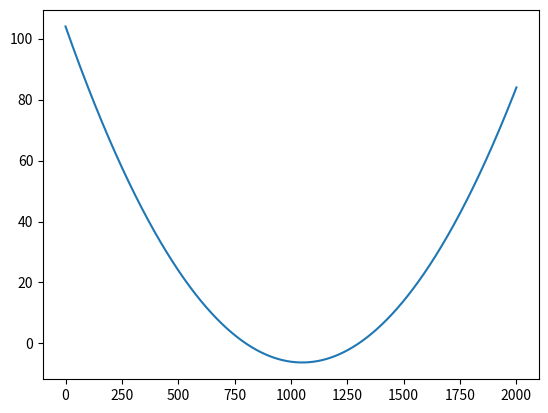

The matplotlib source for this figure:
import numpy as np
import matplotlib.pyplot as plt
x = np.arange(-10, 10.01, 0.01)
plt.plot(x*x - x - 6)
plt.show()